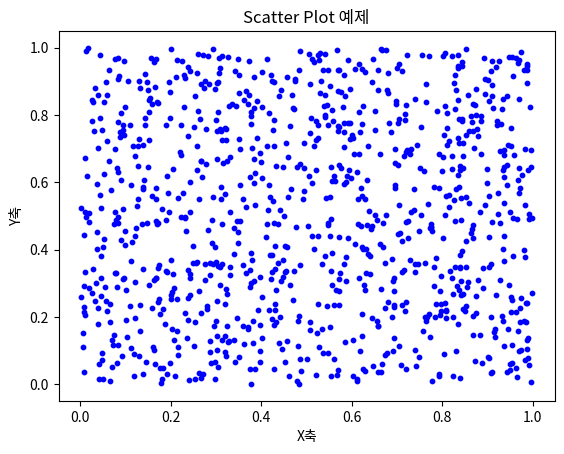

This figure's Python source:
%matplotlib inline
import matplotlib.pyplot as plt
import numpy as np

# 1000개의 랜덤한 점 생성
x = np.random.rand(1000)
y = np.random.rand(1000)

# scatterplot 그리기
plt.scatter(x, y, s=10, c='blue')

# 축 라벨 지정
plt.xlabel('X축')
plt.ylabel('Y축')

# 그래프 타이틀 지정
plt.title('Scatter Plot 예제')

# 그래프 출력
plt.show()